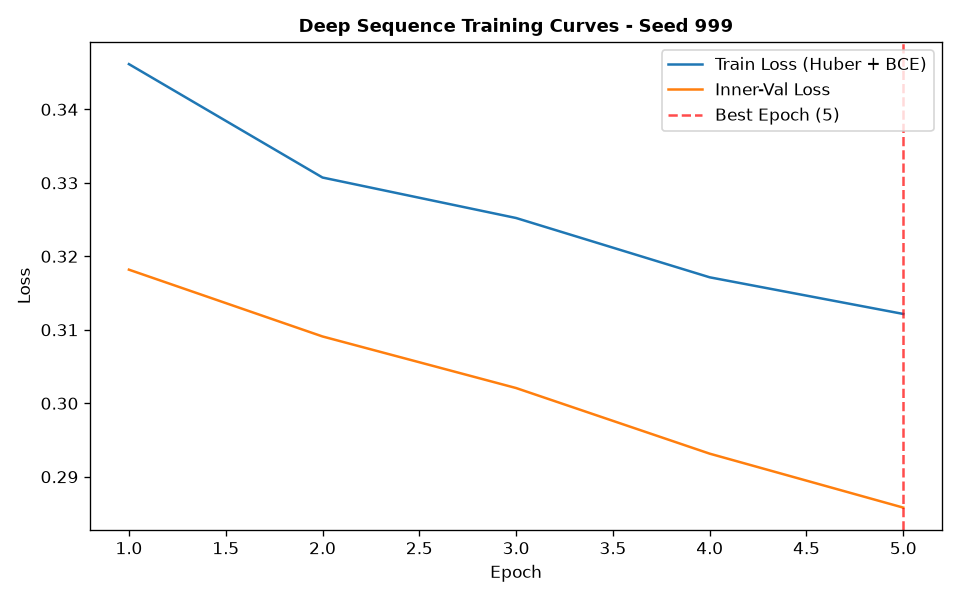

Source data for this figure (header and first rows):
epoch, train_loss, train_ret_loss, train_dir_loss, val_loss, val_ret_loss, val_dir_loss, lr
1, 0.3462, 0.0037, 0.6849, 0.3182, 0.002799, 0.6308, 0.001
2, 0.3307, 0.002253, 0.6569, 0.3091, 0.002248, 0.6137, 0.001
3, 0.3252, 0.001697, 0.647, 0.3021, 0.0017, 0.6007, 0.001
4, 0.3171, 0.001221, 0.6318, 0.2931, 0.001071, 0.5841, 0.001
5, 0.3122, 0.0007679, 0.6228, 0.2858, 0.0005032, 0.5706, 0.001
